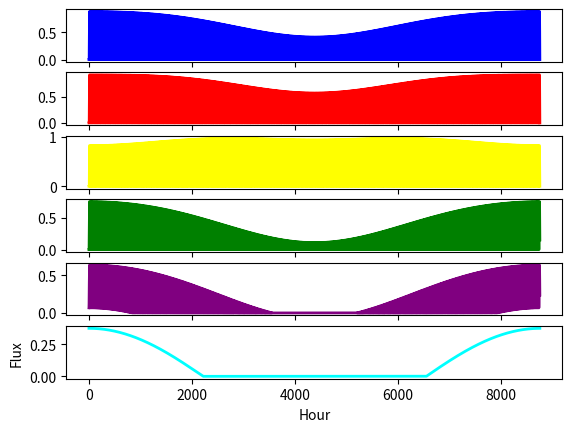

The matplotlib source for this figure:
import numpy as np
import matplotlib.pyplot as plt
import math

latitudinecity = {
  "Rome": 41.8933203,
  "Cairo":31.2357257,
  "Kinshasa":-4.3217055,
  "Helsinki":60.16749,
  "Hammerfest":70.65,
  "Zero":90.0
}

namecity=["Rome","Cairo","Kinshasa","Helsinki","Hammerfest","Zero"]
fig, (ax1, ax2, ax3,ax4,ax5,ax6) = plt.subplots(6)
#ax1.set_title('Kepler Orbits')
#ax2.set_title('Gravitational Potential Energy')
#ax3.set_title('Gravitational Total Energy')
#ax4.set_title('Teta')
#ax5.set_title('E')
ax6.set_xlabel('Hour')
ax6.set_ylabel('Flux')
for i in range(len(namecity)):
    ws=7.164*10**(-4)
    wt=0.2616666
    a=0.999995
    b=0.999835
    xf=-0.016705
    Au=149597870.7
    #xf=0
    t=0
    latitudine=latitudinecity[namecity[i]]
    alfa=-math.pi*(latitudine-90)/180
    omega=23.5*math.pi/180*1
    betazero=0
    teta=0
    philist=[]
    tlist=[]
    while t<365*24*1: 
        t+=0.05
        beta=wt*t+betazero
        phi=(-a*math.cos(ws*t+teta)+xf)*(math.cos(beta)*math.sin(alfa)*math.cos(omega)-math.cos(alfa)*math.sin(omega))
        phi=phi-b*math.sin(ws*t+teta)*math.sin(beta)*math.sin(alfa)
        phi=phi/math.sqrt((-a*math.cos(ws*t+teta)+xf)**2+b**2*math.sin(ws*t+teta)**2)
        angle1=math.atan(6400/(Au*math.sqrt((-a*math.cos(ws*t+teta)+xf)**2+b**2*math.sin(ws*t+teta)**2)))
        angle2=math.atan(6400/(0.98328*Au))
        phi=phi*(angle1/angle2)**2
        
        if phi<0:
            phi=0
            
        
        philist.append(phi)
        tlist.append(t)
    
    if i==0:
        ax1.plot(tlist, philist, linewidth=2.0, color='blue')
    if i==1:
        ax2.plot(tlist, philist, linewidth=2.0,color='red')
    if i==2:
        ax3.plot(tlist, philist, linewidth=2.0, color='yellow')
    if i==3:
        ax4.plot(tlist, philist, linewidth=2.0,color='green')

    if i==4:
        ax5.plot(tlist, philist, linewidth=2.0,color='purple')
    if i==5:
        ax6.plot(tlist, philist, linewidth=2.0,color='cyan')

plt.show()
                            
